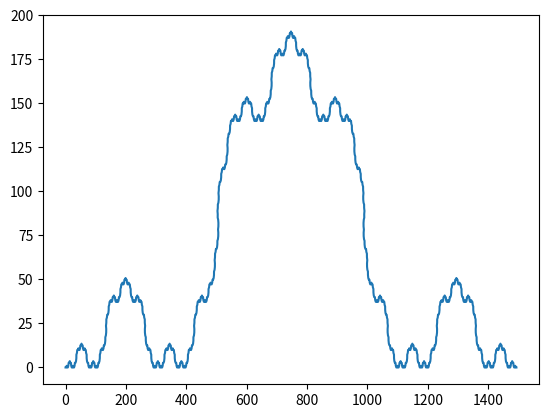

Python code for this plot:
import numpy as np
import matplotlib.pyplot as plt


class LsystemFractal:
    """
    Lsystem implementation of fractals (see compgraph Lab3)

    Now there is no Animation and only radians
    """

    def __init__(self, axiom: str, rules: dict, fi: float, dfi: float, *args):
        """
        Initiates Lsystem fractal with given parameters but before checks if parameters are correct

        # Parameters:
        axiom: string (starting L-axiom)
        rules: dict (rules for how to change each letter (not specific symbol) in iteration)
        max_iterations: int (How many iterations)
        fi: float (starting angular) (now only radians)
        dfi: float (angular velocity) (now only radians)
        """

        if args != ():
            raise ValueError(f"Wrong number of arguments, {args} excess")
        self.list_to_check = [str, dict, float, float]  # Change if count of arguments changes
        self.check_args(axiom, rules, fi, dfi)

        self.axiom = axiom
        self.rules = rules
        self.fi = fi
        self.dfi = dfi

    def check_args(self, *args):
        """
        Checks if parameters are correct

        if not - raises ValueError with appropriate message
        """
        for argument_index in range(len(args)):
            if type(args[argument_index]) is not self.list_to_check[argument_index]:
                raise ValueError(f"Wrong argument {args[argument_index]}, which is {type(args[argument_index])} type, expected {self.list_to_check[argument_index]} type")

    def generate_points(self, iteration):
        """
        Generates specified iteration of Lsystem fractal

        # Returns:
        (N+1 shape, N+1 shape) arrays of x and y coordinates
        """
        result = self.axiom
        for iteration in range(iteration):
            new_axiom = ''
            for word_place in range(len(result)):
                if result[word_place] in self.rules.keys():
                    new_axiom += self.rules[result[word_place]]
                else:
                    new_axiom += result[word_place]
            result = new_axiom

        N = len(result)
        L = 2
        x = np.zeros(N+1)
        y = np.zeros(N+1)
        for i in range(N):
            x[i+1] = x[i]
            y[i+1] = y[i]
            if result[i] == 'F':
                x[i+1] += L*np.cos(self.fi)
                y[i+1] += L*np.sin(self.fi)
            elif result[i] == '+':
                self.fi += self.dfi
            elif result[i] == '-':
                self.fi -= self.dfi
        return x, y

if __name__ == '__main__':
    l = LsystemFractal('F', {'F': 'F+F--F+F'}, 0., 0.5)
    x, y = l.generate_points(5)
    plt.plot(x, y, marker='', linestyle='-', markersize=0.6)
    plt.show()
